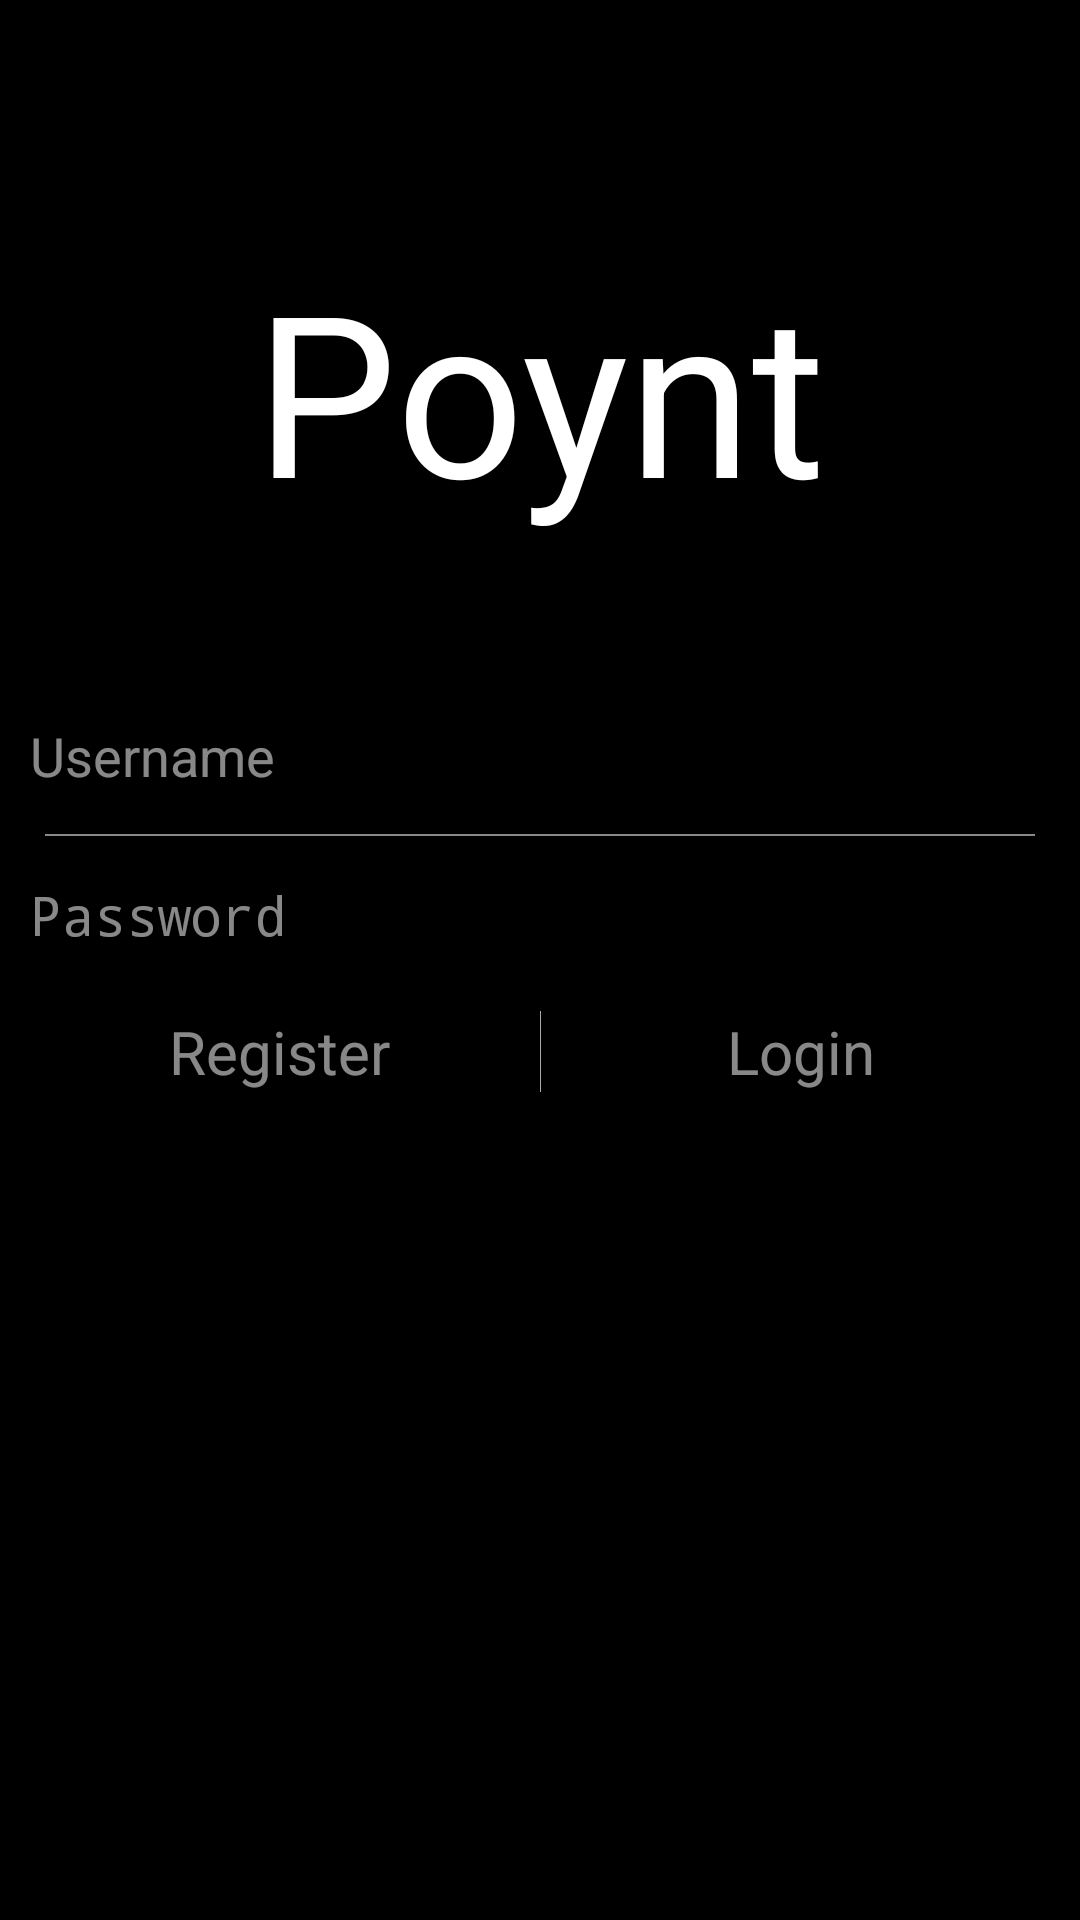

Android layout source for this screen:
<!-- AndroidManifest.xml: application theme android:Theme.Holo.NoActionBar -->
<!-- res/layout/activity_auth.xml -->
<RelativeLayout xmlns:android="http://schemas.android.com/apk/res/android"
    xmlns:tools="http://schemas.android.com/tools"
    android:layout_width="match_parent"
    android:layout_height="match_parent"
    tools:context="cle.staks.app.AuthActivity">

    <ImageView
        android:layout_width="fill_parent"
        android:layout_height="fill_parent"
        android:scaleType="centerCrop"
        android:src="@drawable/auth_background_dark"
        />

    <LinearLayout
        android:layout_width="fill_parent"
        android:layout_height="wrap_content"
        android:layout_marginTop="40dp"
        android:orientation="vertical"
        android:layout_centerVertical="false"
        android:layout_centerHorizontal="true">

        
        <TextView
            android:id="@+id/appLabel"
            android:layout_width="fill_parent"
            android:layout_height="wrap_content"
            android:layout_marginTop="40dp"
            android:layout_marginRight="10dp"
            android:layout_marginLeft="10dp"
            android:layout_marginBottom="50dp"
            android:text="Poynt"
            android:textSize="75dp"
            android:textColor="@android:color/white"
            android:gravity="center_horizontal"
            android:background="#00000000"/>

        <EditText
            android:id="@+id/username"
            android:layout_width="fill_parent"
            android:layout_height="wrap_content"
            android:hint="Username"
            android:layout_marginTop="10dp"
            android:layout_marginLeft="15dp"
            android:layout_margin="10dp"
            android:layout_marginBottom="10dp"
            android:singleLine="true"
            android:background="#00000000"
            android:textColor="@android:color/white"
            android:textColorHint="#88FFFFFF"/>

        
        <View
            android:layout_width="fill_parent"
            android:layout_height="2px"
            android:layout_marginTop="4dp"
            android:layout_marginBottom="4dp"
            android:layout_marginLeft="15dp"
            android:layout_marginRight="15dp"
            android:background="#88FFFFFF"/>

        <EditText
            android:id="@+id/password"
            android:layout_width="fill_parent"
            android:layout_height="wrap_content"
            android:password="true"
            android:hint="Password"
            android:layout_marginTop="10dp"
            android:layout_marginLeft="15dp"
            android:layout_margin="10dp"
            android:layout_marginBottom="10dp"
            android:singleLine="true"
            android:background="#00000000"
            android:textColor="@android:color/white"
            android:textColorHint="#88FFFFFF"
            android:typeface="monospace"/>

        
        <LinearLayout
            android:layout_width="fill_parent"
            android:layout_height="wrap_content"
            android:orientation="horizontal"
            android:layout_marginTop="10dp"
            android:layout_marginRight="10dp"
            android:layout_marginBottom="13dp"
            android:layout_marginLeft="10dp"
            android:gravity="center">

            <TextView
                android:id="@+id/register_button"
                android:layout_width="fill_parent"
                android:layout_height="wrap_content"
                android:layout_weight="1"
                android:text="Register"
                android:gravity="center"
                android:textSize="20dp"
                android:clickable="true"
                android:onClick="onClickRegisterButton"
                android:textColor="#88FFFFFF"/>

            
            <View
                android:layout_width="1px"
                android:layout_height="fill_parent"
                android:layout_marginLeft="4dp"
                android:layout_marginRight="4dp"
                android:background="@android:color/darker_gray"/>

            <TextView
                android:id="@+id/login_button"
                android:layout_width="fill_parent"
                android:layout_height="wrap_content"
                android:layout_weight="1"
                android:text="Login"
                android:gravity="center"
                android:textSize="20dp"
                android:clickable="true"
                android:onClick="onClickLoginButton"
                android:textColor="#88FFFFFF"/>

        </LinearLayout>
    </LinearLayout>
</RelativeLayout>
<!-- resources referenced by this layout -->
<resources>

</resources>
